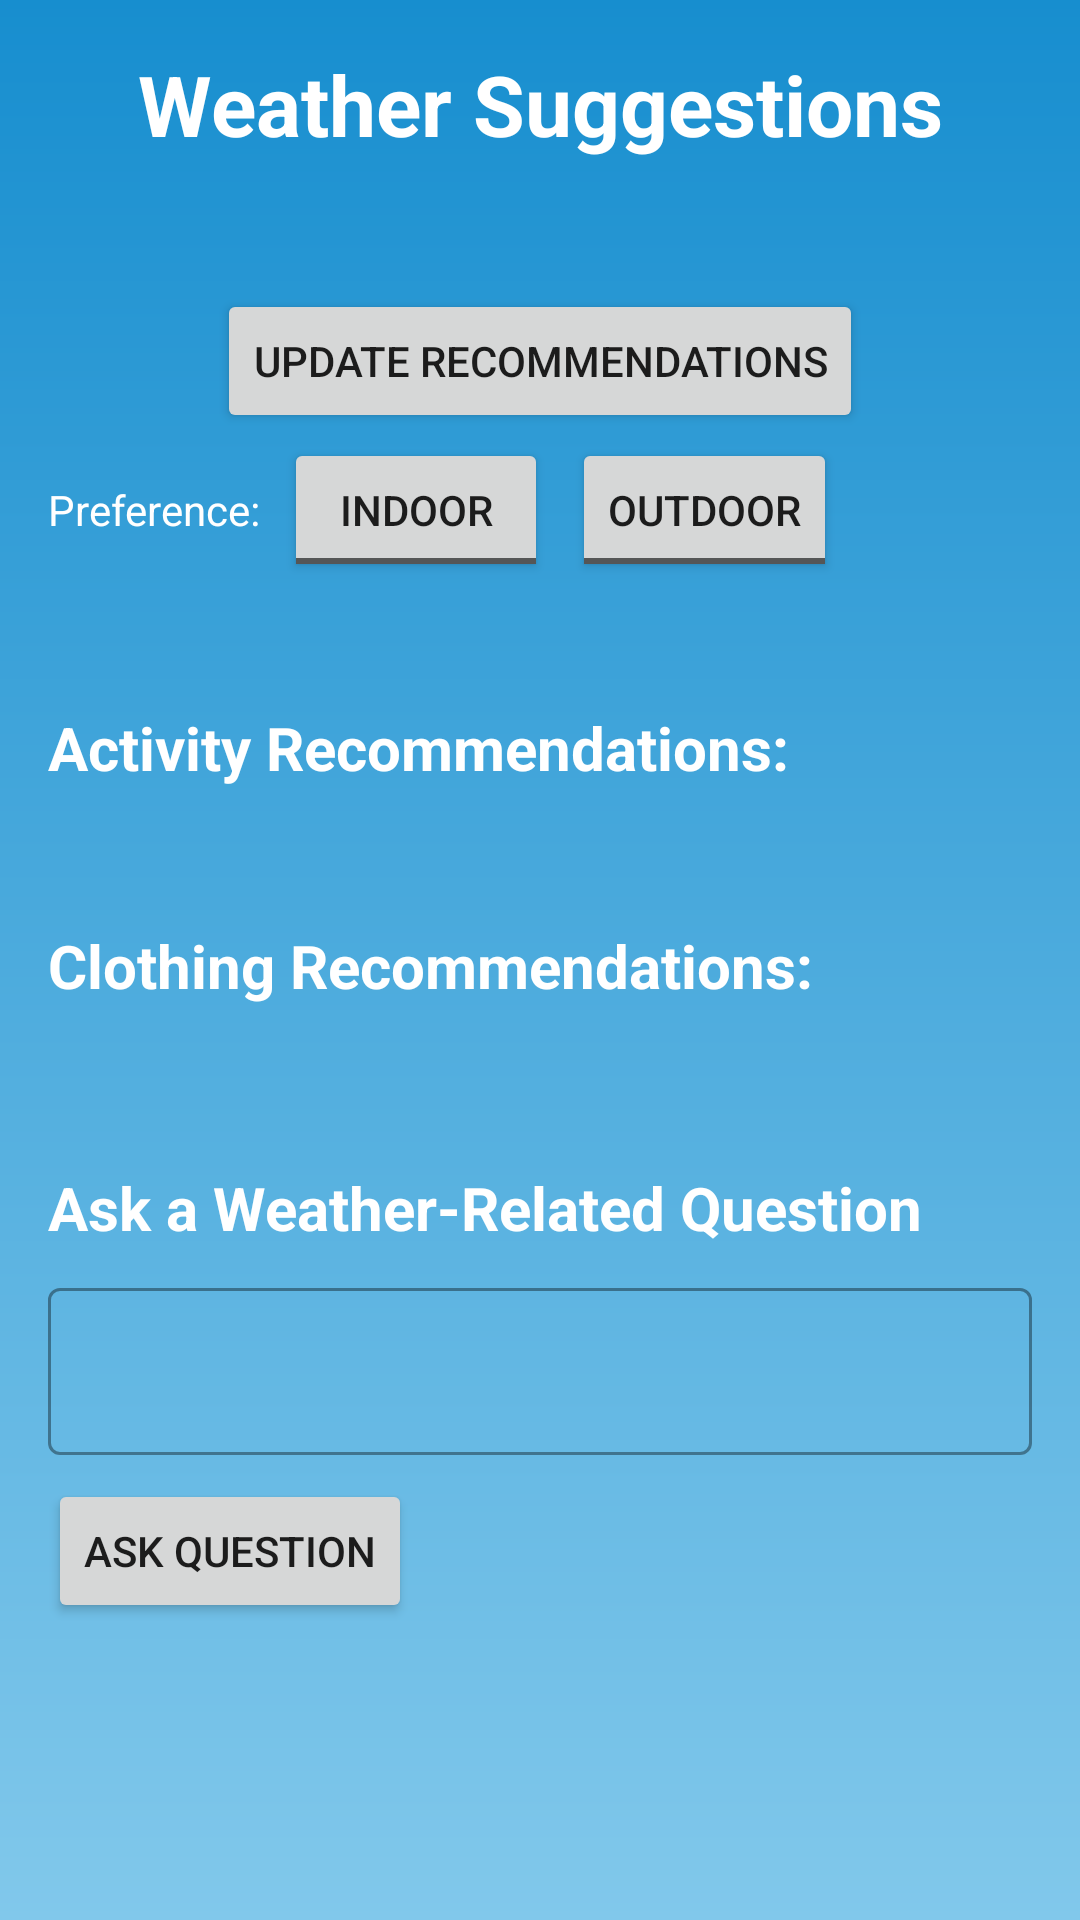

Produce the Android XML layout that renders to this screen, including the resource entries it uses.
<!-- AndroidManifest.xml: application theme Theme.SkySphere -->
<!-- res/layout/fragment_weather_recommendations.xml -->
<?xml version="1.0" encoding="utf-8"?>
<androidx.constraintlayout.widget.ConstraintLayout
    xmlns:android="http://schemas.android.com/apk/res/android"
    xmlns:app="http://schemas.android.com/apk/res-auto"
    xmlns:tools="http://schemas.android.com/tools"
    android:layout_width="match_parent"
    android:layout_height="match_parent"
    android:padding="16dp"
    android:background="@drawable/gradient_background">

    <TextView
        android:id="@+id/tvRecommendationsTitle"
        android:layout_width="wrap_content"
        android:layout_height="wrap_content"
        android:text="Weather Suggestions"
        android:textSize="28sp"
        android:textStyle="bold"
        android:textColor="@android:color/white"
        app:layout_constraintTop_toTopOf="parent"
        app:layout_constraintStart_toStartOf="parent"
        app:layout_constraintEnd_toEndOf="parent" />

    <TextView
        android:id="@+id/tvLastUpdated"
        android:layout_width="wrap_content"
        android:layout_height="wrap_content"
        android:layout_marginTop="8dp"
        android:textSize="14sp"
        android:textColor="@android:color/white"
        app:layout_constraintTop_toBottomOf="@id/tvRecommendationsTitle"
        app:layout_constraintStart_toStartOf="parent"
        app:layout_constraintEnd_toEndOf="parent"
        tools:text="Last updated: May 1, 2023 14:30" />

    <Button
        android:id="@+id/btnUpdateRecommendations"
        android:layout_width="wrap_content"
        android:layout_height="wrap_content"
        android:text="Update Recommendations"
        android:layout_marginTop="16dp"
        app:layout_constraintTop_toBottomOf="@id/tvLastUpdated"
        app:layout_constraintStart_toStartOf="parent"
        app:layout_constraintEnd_toEndOf="parent"/>

    <TextView
        android:id="@+id/tvPreference"
        android:layout_width="wrap_content"
        android:layout_height="wrap_content"
        android:text="Preference:"
        android:textColor="@android:color/white"
        android:layout_marginTop="16dp"
        app:layout_constraintTop_toBottomOf="@id/btnUpdateRecommendations"
        app:layout_constraintStart_toStartOf="parent"/>

    <ToggleButton
        android:id="@+id/toggleIndoor"
        android:layout_width="wrap_content"
        android:layout_height="wrap_content"
        android:textOn="Indoor"
        android:textOff="Indoor"
        android:layout_marginStart="8dp"
        app:layout_constraintTop_toTopOf="@id/tvPreference"
        app:layout_constraintStart_toEndOf="@id/tvPreference"
        app:layout_constraintBottom_toBottomOf="@id/tvPreference"/>

    <ToggleButton
        android:id="@+id/toggleOutdoor"
        android:layout_width="wrap_content"
        android:layout_height="wrap_content"
        android:textOn="Outdoor"
        android:textOff="Outdoor"
        android:layout_marginStart="8dp"
        app:layout_constraintTop_toTopOf="@id/tvPreference"
        app:layout_constraintStart_toEndOf="@id/toggleIndoor"
        app:layout_constraintBottom_toBottomOf="@id/tvPreference"/>

    <ScrollView
        android:layout_width="0dp"
        android:layout_height="0dp"
        android:layout_marginTop="16dp"
        app:layout_constraintTop_toBottomOf="@id/tvPreference"
        app:layout_constraintBottom_toBottomOf="parent"
        app:layout_constraintStart_toStartOf="parent"
        app:layout_constraintEnd_toEndOf="parent">

        <LinearLayout
            android:layout_width="match_parent"
            android:layout_height="wrap_content"
            android:orientation="vertical">

            <TextView
                android:id="@+id/tvCurrentWeather"
                android:layout_width="match_parent"
                android:layout_height="wrap_content"
                android:textSize="18sp"
                android:textColor="@android:color/white"
                android:textStyle="bold"
                android:layout_marginBottom="16dp" />

            <TextView
                android:layout_width="match_parent"
                android:layout_height="wrap_content"
                android:text="Activity Recommendations:"
                android:textSize="20sp"
                android:textColor="@android:color/white"
                android:textStyle="bold"
                android:layout_marginBottom="8dp" />

            <TextView
                android:id="@+id/tvActivityRecommendations"
                android:layout_width="match_parent"
                android:layout_height="wrap_content"
                android:textSize="16sp"
                android:textColor="@android:color/white"
                android:layout_marginBottom="16dp" />

            <TextView
                android:layout_width="match_parent"
                android:layout_height="wrap_content"
                android:text="Clothing Recommendations:"
                android:textSize="20sp"
                android:textColor="@android:color/white"
                android:textStyle="bold"
                android:layout_marginBottom="8dp" />

            <TextView
                android:id="@+id/tvClothingRecommendations"
                android:layout_width="match_parent"
                android:layout_height="wrap_content"
                android:textSize="16sp"
                android:textColor="@android:color/white" />

            <TextView
                android:layout_width="match_parent"
                android:layout_height="wrap_content"
                android:text="Ask a Weather-Related Question"
                android:textSize="20sp"
                android:textColor="@android:color/white"
                android:textStyle="bold"
                android:layout_marginTop="24dp"
                android:layout_marginBottom="8dp" />

            <com.google.android.material.textfield.TextInputLayout
                android:id="@+id/questionInput"
                android:layout_width="match_parent"
                android:layout_height="wrap_content"
                style="@style/Widget.MaterialComponents.TextInputLayout.OutlinedBox">

                <com.google.android.material.textfield.TextInputEditText
                    android:layout_width="match_parent"
                    android:layout_height="wrap_content"
                    android:textColor="@android:color/white"/>
            </com.google.android.material.textfield.TextInputLayout>

            <Button
                android:id="@+id/askQuestionButton"
                android:layout_width="wrap_content"
                android:layout_height="wrap_content"
                android:text="Ask Question"
                android:layout_marginTop="8dp"
                android:layout_marginBottom="16dp"/>

            <TextView
                android:id="@+id/answerTextView"
                android:layout_width="match_parent"
                android:layout_height="wrap_content"
                android:textSize="16sp"
                android:textColor="@android:color/white"
                android:layout_marginBottom="16dp" />

        </LinearLayout>
    </ScrollView>
</androidx.constraintlayout.widget.ConstraintLayout>
<!-- resources referenced by this layout -->
<resources>
  <!-- drawable gradient_background (drawable) -->
  <?xml version="1.0" encoding="utf-8"?>
  <shape
      xmlns:android="http://schemas.android.com/apk/res/android"
      android:shape="rectangle">
  
      <gradient
          android:startColor="@color/gradient_start"
          android:endColor="@color/gradient_end"
          android:angle="8"
          android:type="linear"
          />
  
  </shape>
  <style name="Theme.SkySphere" parent="Theme.MaterialComponents.DayNight.DarkActionBar">
          
          <item name="colorPrimary">#03A9F4</item>
          <item name="colorPrimaryVariant">#2196F3</item>
          <item name="colorOnPrimary">@color/white</item>
          
          <item name="colorSecondary">@color/teal_200</item>
          <item name="colorSecondaryVariant">@color/teal_700</item>
          <item name="colorOnSecondary">@color/white</item>
          
          <item name="android:statusBarColor">@color/gradient_start</item>
          <item name="android:navigationBarColor">@color/gradient_end</item>
          
      </style>
  <color name="gradient_start">#178ecf</color>
  <color name="gradient_end">#81c8eb</color>
  <color name="white">#FFFFFFFF</color>
  <color name="teal_200">#FF03DAC5</color>
  <color name="teal_700">#FF018786</color>
</resources>
